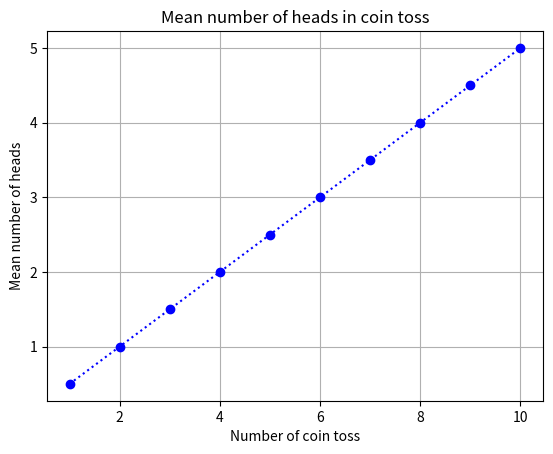

This figure's Python source:
#Importing Libaries
from itertools import product
import numpy as np
import matplotlib.pyplot as plt

#Function to calculate mean of number of head 
def mean_heads(n):
  count=0
  mean_value = 0
  omega = set(product(['H','T'], repeat = n))
  for i in range(n+1):
    count = len({om for om in omega if om.count('H') == i })
    mean_value = mean_value + (count/len(omega))*i
  return mean_value
  
#Mean no of head for a fair coin thrice 
  
print("The mean number of heads in three tosses for a fair coin is : ",mean_heads(3))
  
#Extra : to plot average tosses for different number of tosses for a fair coin
  
coin_toss_set = []
mean_head_set = []
for i in range(1,11):
  mean_head_set.append(mean_heads(i))
  coin_toss_set.append(i)
  
plt.plot(np.array(coin_toss_set),np.array(mean_head_set),'o:b')
plt.title("Mean number of heads in coin toss")
plt.xlabel("Number of coin toss")
plt.ylabel("Mean number of heads")
plt.grid()
plt.show()
